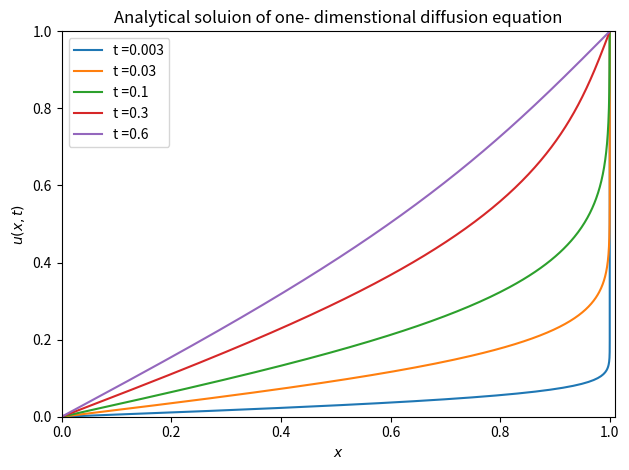

This chart was generated by the following Python code: (Note: this script raises an exception after producing the figure.)

import numpy as np
import matplotlib.pyplot as plt
import sys, math

	

def ForwardEuler(alpha,u,nt,nx):
	#Explicit forward euler SCHEME
	for it in range(1,nt+2):
		for ix in range(1,nx+1):
			u[it,ix]= alpha*u[it-1,ix-1] + (1.0-2.0*alpha)*u[it-1,ix] + alpha*u[it-1,ix+1]	
	return u



def AnalyticalOneDim():
	#Analytical solution for the 1D diffustion equation 

	for t in [0.003, 0.03, 0.1,0.3, 0.6]: #time evolution
		x=np.linspace(0,1,400)
		u=np.zeros(len(x))
		n=1000

		for n in range(1,n+1):
			u += np.sin(np.pi*n*x)*np.exp(-np.pi*n**2*t)/float(np.pi*n)

		u= x + 2*u

		ts = "t =%s" % str(t)
		plt.plot(u,x, label= ts)
		plt.xlabel('$x$')
		plt.ylabel('$u(x,t)$')
		plt.axis([0, 1.01,0.0, 1.0])
		#plt.savefig('analytical1Ddd.pdf')
		plt.title('Analytical soluion of one- dimenstional diffusion equation')

	plt.tight_layout()
	plt.legend()
	plt.show()

AnalyticalOneDim()



def numerical1D():
	#Computing numerical diffusion equation 1 dimension

	#define the values
	L = 1.0
	dx = 1./float(10) #h
	dt = (dx**2)/float(2.0)
	alpha = dt/float(dx**2)


	for Tfinal in [0.003, 0.03, 0.09, 0.3]: #time evolution

		nt = np.int(Tfinal/float(dt) -2.) #grid points
		nx = np.int(L/float(dx) - 2.) #grid points

		time = np.linspace(0,Tfinal,nt+2) #grid time

		x = np.linspace(0,L,nx+2)
		u = np.zeros((nt+2,nx+2))

		# boundary condition 
		u[:,-1] = 1
	
		v = u.copy()

		vv = ForwardEuler(alpha,v,nt,nx)
		
		FE_ = " t=%s" % str(Tfinal) #FE= forward Euler

	
		line, = plt.plot(x, v[nt+1], label=FE_)
		plt.xlabel('$x$')
		plt.ylabel('$u(x,t)$')
	

	plt.title('1D diffusion equation computed by finite difference scheme with \n dx= %s, dt= %.3g, alpha= %s '%(dx,dt,alpha))
	plt.legend()
	plt.tight_layout()
	#plt.savefig('numerical1D.pdf')
	plt.show()

numerical1D()




